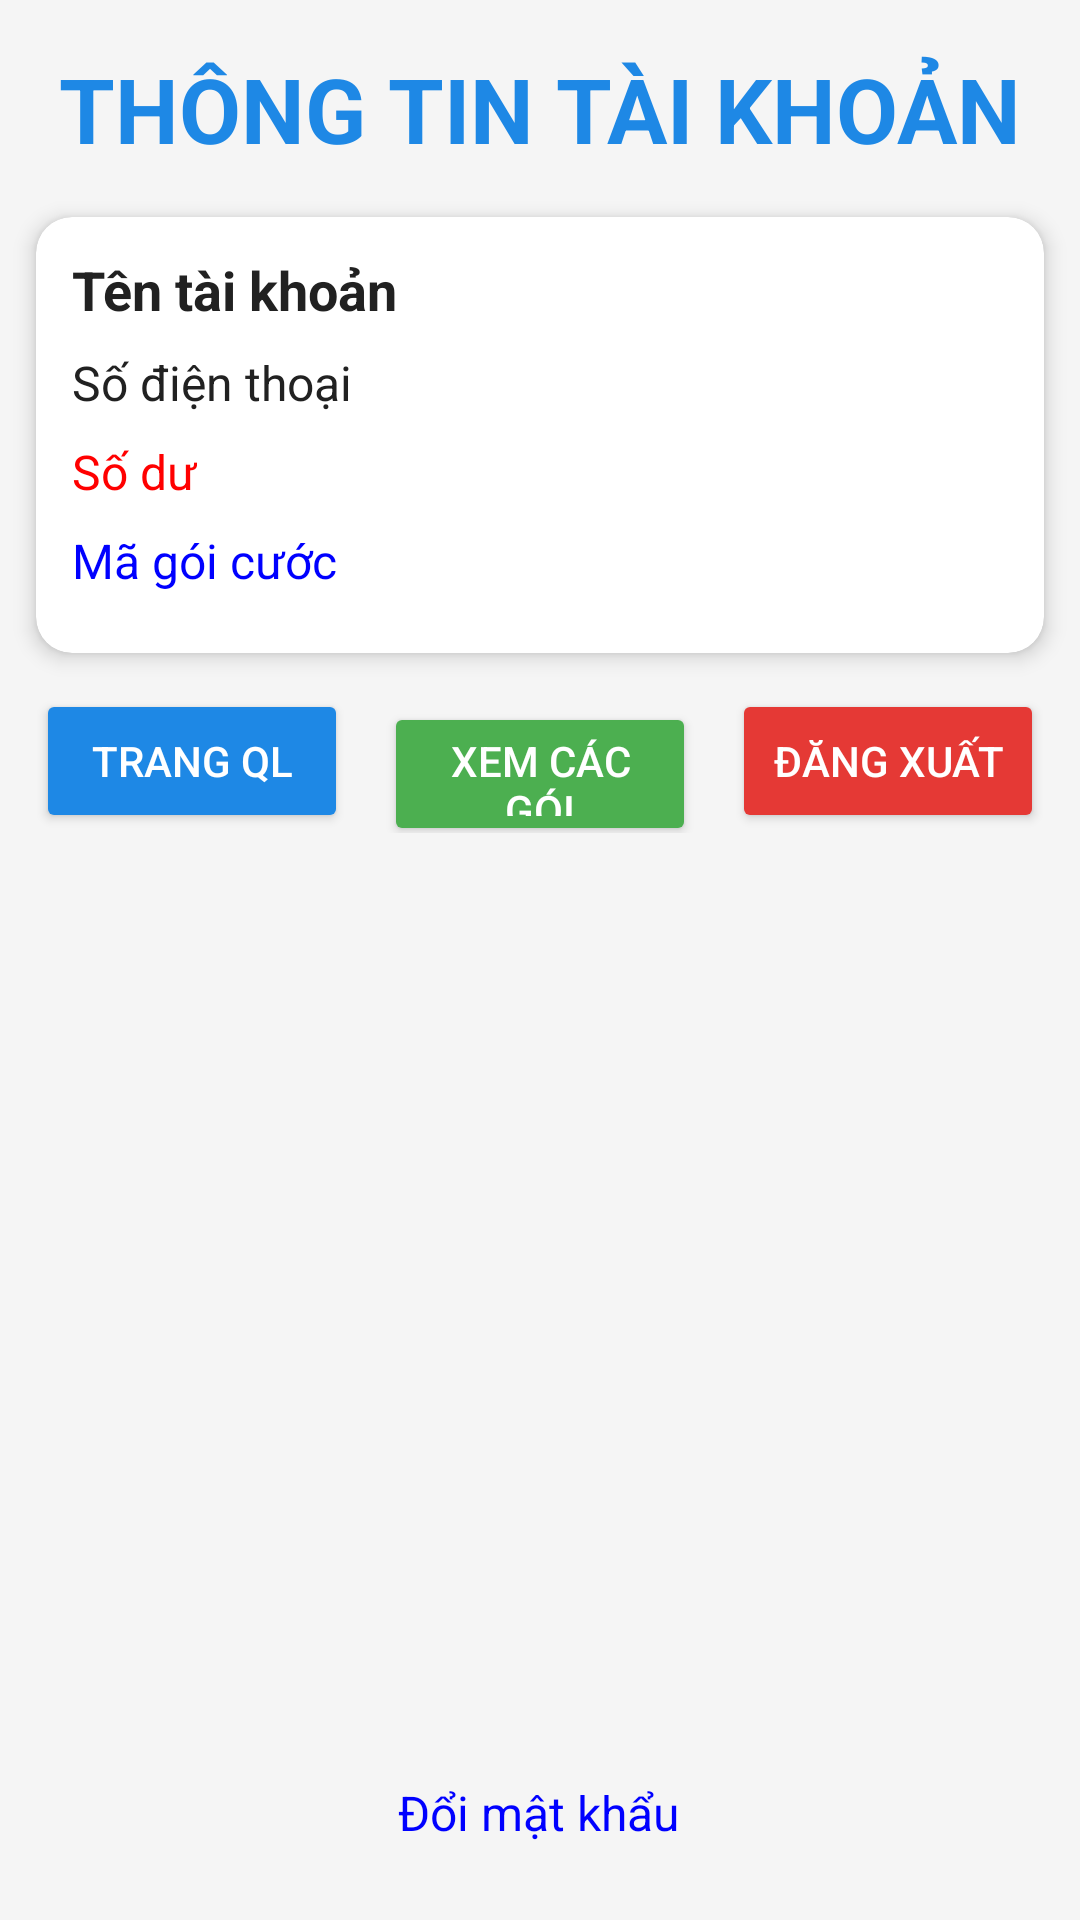

This screen was rendered from an Android layout file. Write that file and the resources it references.
<!-- AndroidManifest.xml: application theme Theme.Mobifone -->
<!-- res/layout/fragment_taikhoan.xml -->
<?xml version="1.0" encoding="utf-8"?>
<FrameLayout xmlns:android="http://schemas.android.com/apk/res/android"
    xmlns:app="http://schemas.android.com/apk/res-auto"
    xmlns:tools="http://schemas.android.com/tools"
    android:layout_width="match_parent"
    android:layout_height="match_parent"
    tools:context=".taikhoan_Fragment">

    <androidx.constraintlayout.widget.ConstraintLayout
        android:layout_width="match_parent"
        android:layout_height="match_parent"
        android:background="#F5F5F5">

        
        <TextView
            android:id="@+id/textView"
            android:layout_width="wrap_content"
            android:layout_height="wrap_content"
            android:layout_marginTop="16dp"
            android:text="THÔNG TIN TÀI KHOẢN"
            android:textColor="#1E88E5"
            android:textSize="30dp"
            android:textStyle="bold"
            app:layout_constraintEnd_toEndOf="parent"
            app:layout_constraintStart_toStartOf="parent"
            app:layout_constraintTop_toTopOf="parent" />

        
        <androidx.cardview.widget.CardView
            android:id="@+id/card_account_info"
            android:layout_width="0dp"
            android:layout_height="wrap_content"
            android:layout_marginStart="12dp"
            android:layout_marginTop="16dp"
            android:layout_marginEnd="12dp"
            app:cardCornerRadius="12dp"
            app:cardElevation="4dp"
            app:layout_constraintEnd_toEndOf="parent"
            app:layout_constraintStart_toStartOf="parent"
            app:layout_constraintTop_toBottomOf="@+id/textView">

            <LinearLayout
                android:layout_width="match_parent"
                android:layout_height="wrap_content"
                android:orientation="vertical"
                android:padding="12dp">

                
                <TextView
                    android:id="@+id/txttentk"
                    android:layout_width="wrap_content"
                    android:layout_height="wrap_content"
                    android:layout_marginBottom="8dp"
                    android:text="Tên tài khoản"
                    android:textColor="#212121"
                    android:textSize="18sp"
                    android:textStyle="bold" />

                
                <TextView
                    android:id="@+id/txtsdt"
                    android:layout_width="wrap_content"
                    android:layout_height="wrap_content"
                    android:layout_marginBottom="8dp"
                    android:text="Số điện thoại"
                    android:textColor="#212121"
                    android:textSize="16sp" />

                
                <TextView
                    android:id="@+id/txtsodu"
                    android:layout_width="wrap_content"
                    android:layout_height="wrap_content"
                    android:layout_marginBottom="8dp"
                    android:text="Số dư"
                    android:textColor="@color/red"
                    android:textSize="16sp" />

                
                <TextView
                    android:id="@+id/txtidgc"
                    android:layout_width="wrap_content"
                    android:layout_height="wrap_content"
                    android:layout_marginBottom="8dp"
                    android:text="Mã gói cước"
                    android:textColor="@color/blue"
                    android:textSize="16sp" />

            </LinearLayout>
        </androidx.cardview.widget.CardView>

        
        <LinearLayout
            android:id="@+id/action_buttons_layout"
            android:layout_width="0dp"
            android:layout_height="wrap_content"
            android:layout_marginStart="12dp"
            android:layout_marginTop="12dp"
            android:layout_marginEnd="12dp"
            android:orientation="horizontal"
            app:layout_constraintEnd_toEndOf="parent"
            app:layout_constraintStart_toStartOf="parent"
            app:layout_constraintTop_toBottomOf="@+id/card_account_info">

            <Button
                android:id="@+id/btntrangql"
                android:layout_width="0dp"
                android:layout_height="48dp"
                android:layout_weight="1"
                android:layout_marginEnd="6dp"
                android:backgroundTint="#1E88E5"
                android:text="Trang QL"
                android:textColor="#FFFFFF"
                android:textSize="14sp"
                app:cornerRadius="8dp" />

            <Button
                android:id="@+id/btnkhdkgc"
                android:layout_width="0dp"
                android:layout_height="48dp"
                android:layout_weight="1"
                android:layout_marginStart="6dp"
                android:layout_marginEnd="6dp"
                android:backgroundTint="#4CAF50"
                android:text="Xem các gói"
                android:textColor="#FFFFFF"
                android:textSize="14sp"
                app:cornerRadius="8dp" />

            <Button
                android:id="@+id/btnDX"
                android:layout_width="0dp"
                android:layout_height="48dp"
                android:layout_weight="1"
                android:layout_marginStart="6dp"
                android:backgroundTint="#E53935"
                android:text="Đăng xuất"
                android:textColor="#FFFFFF"
                android:textSize="14sp"
                app:cornerRadius="8dp" />

        </LinearLayout>

        <TextView
            android:id="@+id/txtdoimk"
            android:layout_width="wrap_content"
            android:layout_height="wrap_content"
            android:layout_marginStart="164dp"
            android:layout_marginEnd="165dp"
            android:layout_marginBottom="25dp"
            android:text="Đổi mật khẩu"
            android:textSize="16dp"
            android:textColor="@color/blue"
            app:layout_constraintBottom_toBottomOf="parent"
            app:layout_constraintEnd_toEndOf="parent"
            app:layout_constraintStart_toStartOf="parent" />

    </androidx.constraintlayout.widget.ConstraintLayout>
</FrameLayout>
<!-- resources referenced by this layout -->
<resources>
  <color name="blue">#0000FF</color>
  <color name="red">#FF0000</color>
  <style name="Theme.Mobifone" parent="Base.Theme.Mobifone" />
  <style name="Base.Theme.Mobifone" parent="Theme.Material3.DayNight.NoActionBar">
          
          
      </style>
</resources>
